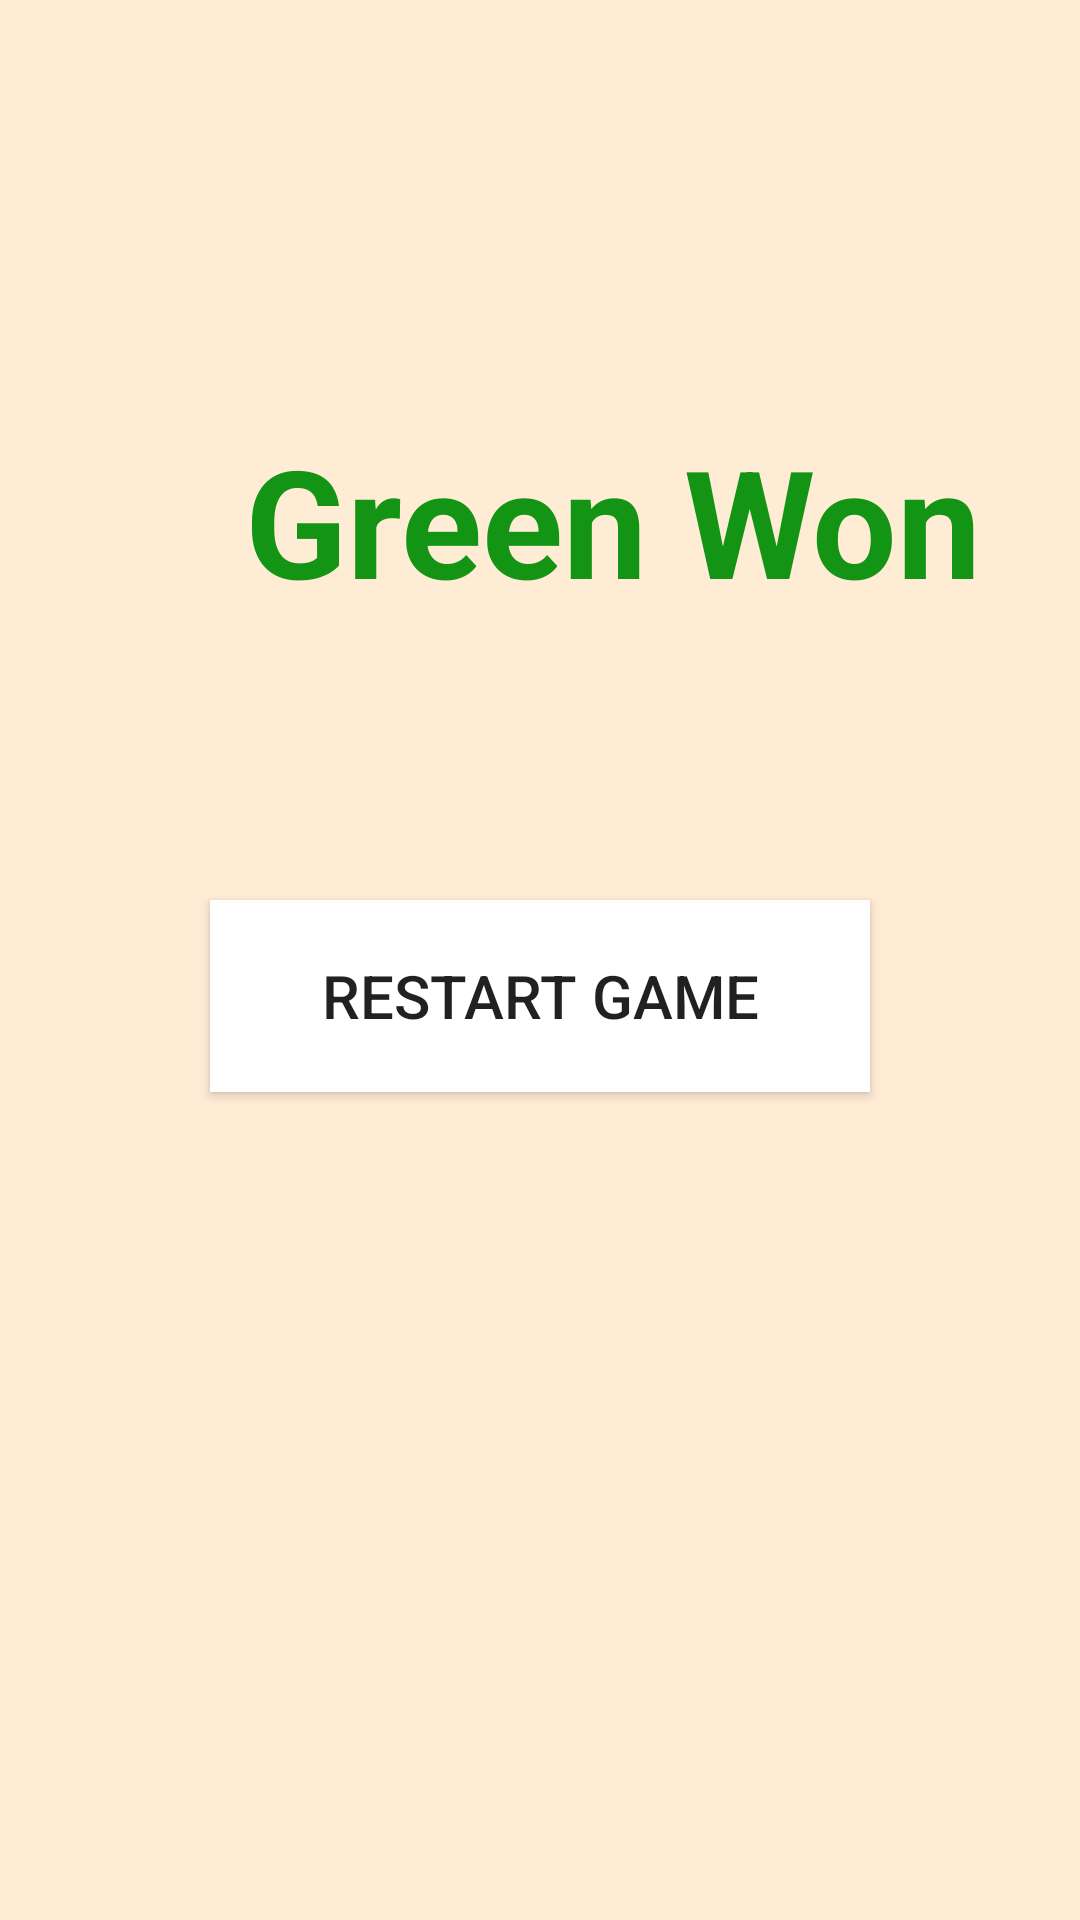

The Android layout XML behind this screen, and the referenced resources:
<!-- AndroidManifest.xml: application theme FullScreen -->
<!-- res/layout/activity_green_player.xml -->
<?xml version="1.0" encoding="utf-8"?>
<RelativeLayout xmlns:android="http://schemas.android.com/apk/res/android"
    xmlns:app="http://schemas.android.com/apk/res-auto"
    xmlns:tools="http://schemas.android.com/tools"
    android:layout_width="match_parent"
    android:layout_height="match_parent"
    tools:context=".ludo.GreenPlayerActivity"
    android:background="#FFECD5">

    <TextView
        android:layout_width="match_parent"
        android:layout_height="wrap_content"
        android:layout_alignParentStart="true"
        android:layout_alignParentTop="true"
        android:layout_marginTop="120dp"
        android:padding="20dp"
        android:text="     Green Won "
        android:textColor="#149414"
        android:textSize="50sp"
        android:textStyle="bold" />

    <Button
        android:layout_width="match_parent"
        android:layout_height="64dp"
        android:layout_marginStart="70dp"
        android:layout_marginTop="300dp"
        android:layout_marginEnd="70dp"
        android:background="#FFF"
        android:onClick="startGame"
        android:text="Restart Game"
        android:textSize="20sp" />

</RelativeLayout>
<!-- resources referenced by this layout -->
<resources>
  <style name="FullScreen" parent="AppTheme">
          <item name="android:windowFullscreen">true</item>
          <item name="android:windowNoTitle">true</item>
      </style>
  <style name="AppTheme" parent="Theme.AppCompat.Light.DarkActionBar">
          <item name="colorPrimary">@color/colorPrimary</item>
          <item name="colorPrimaryDark">@color/colorPrimaryDark</item>
          <item name="colorAccent">@color/colorAccent</item>
      </style>
  <color name="colorPrimary">#008577</color>
  <color name="colorPrimaryDark">#005748</color>
  <color name="colorAccent">#D81B60</color>
</resources>
